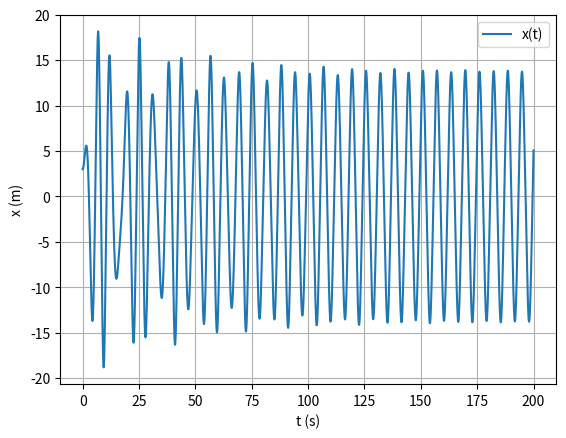

Source code (Python):

import numpy as np
from matplotlib import pyplot as plt

def oscQuartFA_1D(x0,v0,k,m,t,b,F0,w_f,alpha,n,dt):
    #oscilador Quártico sujeito forçado e amortecido
    x=np.empty(n+1)
    v=np.empty(n+1)
    a=np.empty(n+1)
    x[0]=x0
    v[0]=v0
    for i in range(n):
        a[i]=-k/m*x[i]*(1+2*alpha*x[i]**2)+(-b*v[i]+F0*np.cos(w_f*t[i]))/m
        v[i+1]=v[i]+a[i]*dt
        x[i+1]=x[i]+v[i+1]*dt
    return x,v,a

m=1
x_eq=0
k=1
b=0.05
alpha=0.002
F0=7.5
w_f=1.0
v0=0
x0=3

tf=200
dt=0.01
n=int(tf/dt)
t=np.linspace(0,tf,n+1)

results=oscQuartFA_1D(x0,v0,k,m,t,b,F0,w_f,alpha,n,dt)
x=results[0]

plt.plot(t,x,label="x(t)")
plt.xlabel("t (s)")
plt.ylabel("x (m)")
plt.grid()
plt.legend()
plt.show()
